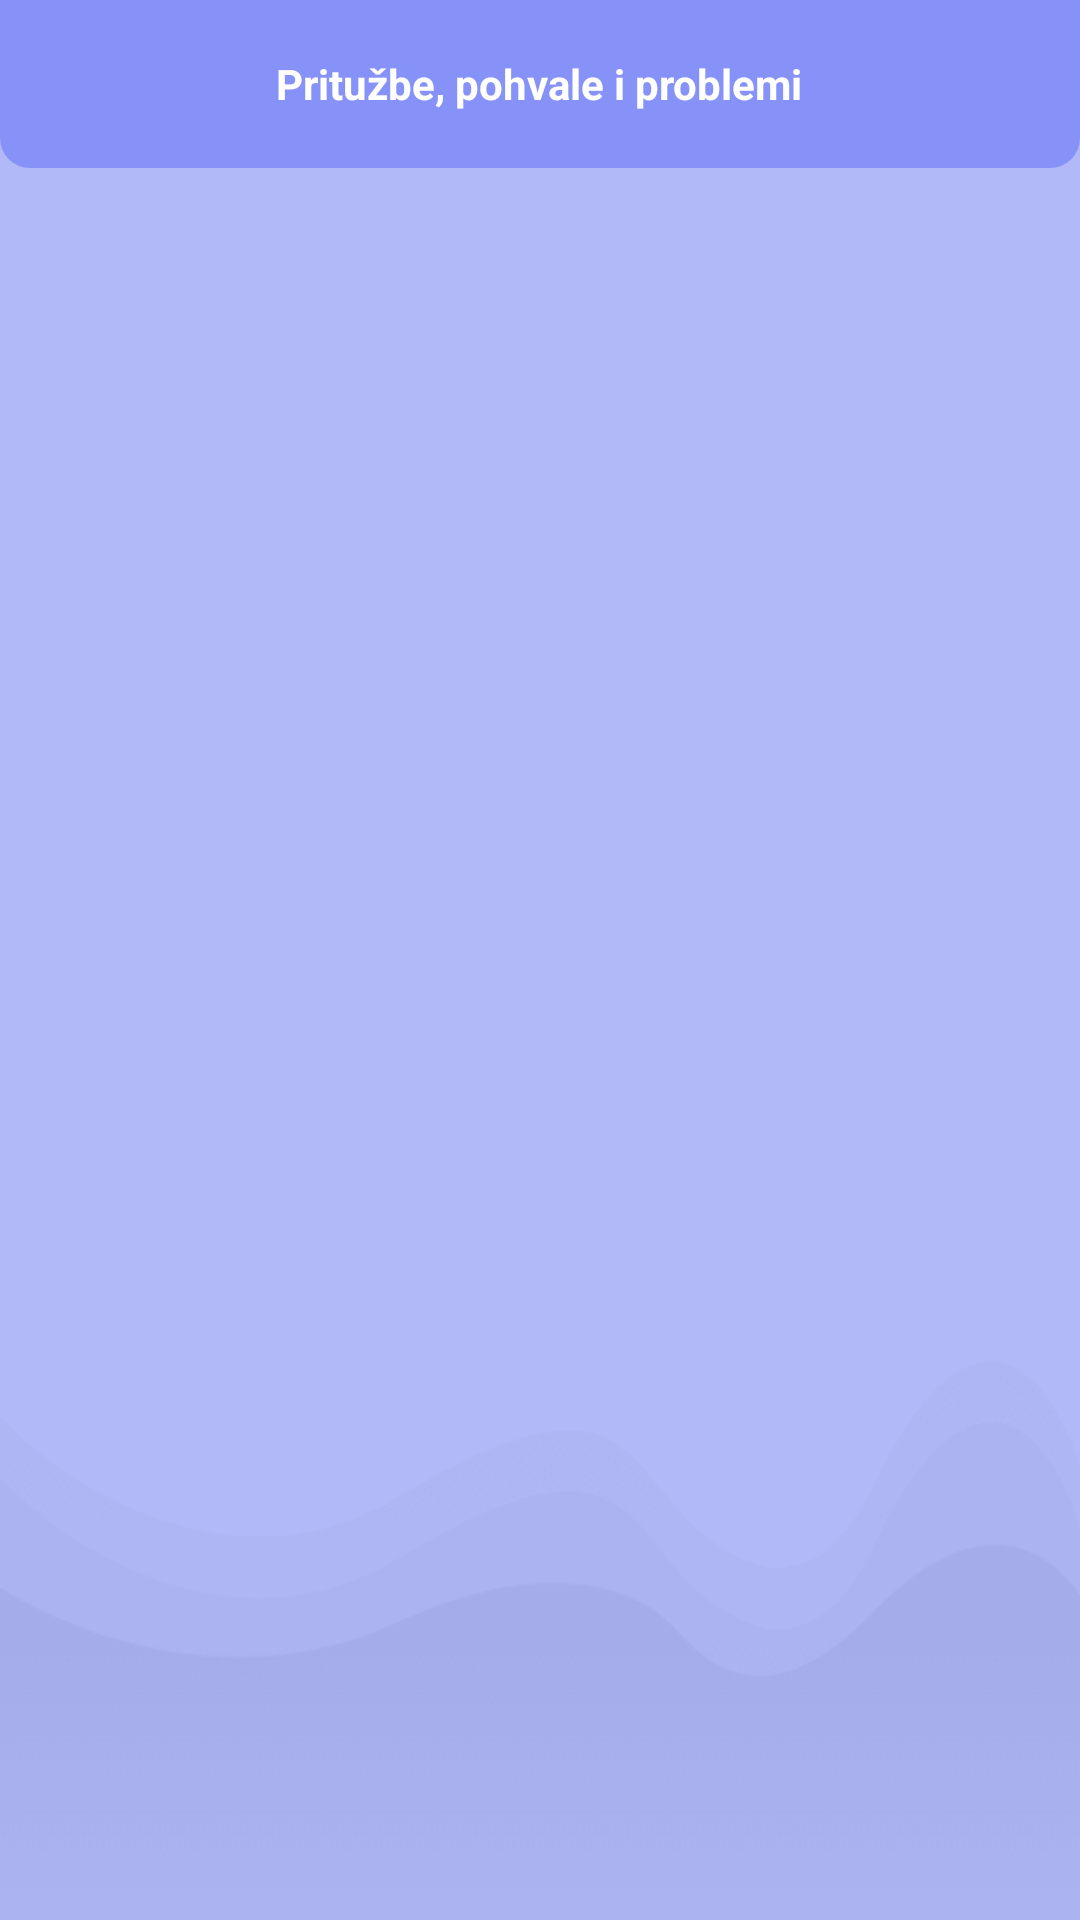

Layout XML and referenced resources for this Android screen:
<!-- AndroidManifest.xml: application theme Theme.FitnessApp -->
<!-- res/layout/activity_review.xml -->
<?xml version="1.0" encoding="utf-8"?>
<LinearLayout
    xmlns:android="http://schemas.android.com/apk/res/android"
    xmlns:tools="http://schemas.android.com/tools"
    android:layout_width="match_parent"
    android:layout_height="match_parent"
    android:background="@drawable/background2"
    android:orientation="vertical"
    tools:context=".Review.ReviewActivity">

    <RelativeLayout
        android:id="@+id/toolbarRl"
        android:layout_width="match_parent"
        android:layout_height="?actionBarSize"
        android:background="@drawable/shape_toolbar01">

        <TextView
            android:id="@+id/titleTv"
            android:layout_width="wrap_content"
            android:layout_height="wrap_content"
            android:layout_centerInParent="true"
            android:text="Pritužbe, pohvale i problemi"
            android:textColor="@color/white"
            android:textStyle="bold" />

    </RelativeLayout>

    <androidx.recyclerview.widget.RecyclerView
        android:layout_width="match_parent"
        android:layout_height="match_parent"
        android:id="@+id/recyclerViewReview"
        tools:listitem="@layout/recycler_review_item"
        android:scrollbars="vertical"
        android:layout_marginTop="10dp" />


</LinearLayout>
<!-- res/layout/recycler_review_item.xml (included above) -->
<?xml version="1.0" encoding="utf-8"?>
<androidx.cardview.widget.CardView
    xmlns:android="http://schemas.android.com/apk/res/android"
    android:layout_width="match_parent"
    android:layout_height="100dp"
    xmlns:app="http://schemas.android.com/apk/res-auto"
    android:id="@+id/revCard"
    android:layout_marginStart="12dp"
    android:layout_marginEnd="12dp"
    android:layout_marginHorizontal="10dp"
    android:layout_marginVertical="10dp"
    app:cardCornerRadius="20dp">

    <RelativeLayout
        android:layout_width="match_parent"
        android:layout_height="match_parent"
        android:background="@drawable/background">

        <TextView
            android:layout_width="300dp"
            android:layout_height="30dp"
            android:id="@+id/revName"
            android:text="Korisničko ime"
            android:gravity="center"
            android:textColor="@color/lavender"
            android:textSize="20sp"
            android:textStyle="bold"
            android:layout_marginTop="35dp"
            android:layout_marginStart="10dp"/>


        <ImageButton
            android:id="@+id/deleteImg"
            android:layout_width="wrap_content"
            android:src="@drawable/remove_lavender"
            android:layout_height="wrap_content"
            android:layout_marginStart="10dp"
            android:layout_marginTop="20dp"
            android:layout_centerVertical="true"
            android:layout_alignParentEnd="true"
            android:layout_marginEnd="20dp"
            android:background="@android:color/transparent"
            android:gravity="center" />





    </RelativeLayout>


</androidx.cardview.widget.CardView>
<!-- resources referenced by this layout -->
<resources>
  <color name="lavender">#8692f7</color>
  <color name="white">#FFFFFFFF</color>
  <!-- drawable background: png bitmap (drawable, 23892 bytes) -->
  <!-- drawable background2: png bitmap (drawable, 18715 bytes) -->
  <!-- drawable remove_lavender (drawable) -->
  <vector android:height="24dp" android:tint="#8692F7"
      android:viewportHeight="24" android:viewportWidth="24"
      android:width="24dp" xmlns:android="http://schemas.android.com/apk/res/android">
      <path android:fillColor="@android:color/white" android:pathData="M14,10H3v2h11V10zM14,6H3v2h11V6zM3,16h7v-2H3V16zM14.41,22L17,19.41L19.59,22L21,20.59L18.41,18L21,15.41L19.59,14L17,16.59L14.41,14L13,15.41L15.59,18L13,20.59L14.41,22z"/>
  </vector>
  <!-- drawable shape_toolbar01 (drawable) -->
  <?xml version="1.0" encoding="utf-8"?>
  <shape
      xmlns:android="http://schemas.android.com/apk/res/android"
      android:shape="rectangle">
  
      <corners android:bottomLeftRadius="10dp"
          android:bottomRightRadius="10dp"/>
  
      <solid android:color="@color/lavender"/>
  
  </shape>
  <style name="Theme.FitnessApp" parent="Theme.MaterialComponents.DayNight.NoActionBar">
          
          <item name="colorPrimary">@color/lavender</item>
          <item name="colorPrimaryVariant">@color/lavender</item>
          <item name="colorOnPrimary">@color/white</item>
          
          <item name="colorSecondary">@color/teal_200</item>
          <item name="colorSecondaryVariant">@color/teal_700</item>
          <item name="colorOnSecondary">@color/black</item>
          
          <item name="android:statusBarColor">?attr/colorPrimaryVariant</item>
          
      </style>
  <color name="teal_200">#FF03DAC5</color>
  <color name="teal_700">#FF018786</color>
  <color name="black">#FF000000</color>
</resources>
